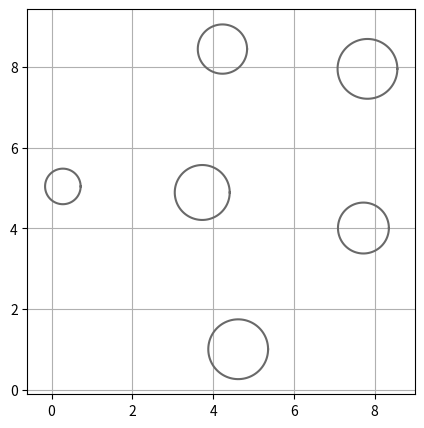

The matplotlib source for this figure:
import math
import random
import numpy as np
import matplotlib.pyplot as plt

def elp_func(elp, x, y):
    a = (elp[3]*math.cos(elp[4]))**2+(elp[2]*math.sin(elp[4]))**2
    b = 2*math.cos(elp[4])*math.sin(elp[4])*(elp[3]**2-elp[2]**2)
    c = (elp[3]*math.sin(elp[4]))**2+(elp[2]*math.cos(elp[4]))**2
    v1 = a*(x-elp[0])**2
    v2 = b*(x-elp[0])*(y-elp[1])
    v3 = c*(y-elp[1])**2
    return v1+v2+v3-(elp[3]*elp[2])**2

# newly
def plot_elp(elp):            # [x_c, y_c, A, B, C, r]
    x1 = np.arange(-1, 11, 0.1)
    x2 = np.arange(-1, 11, 0.1)
    X1, X2 = np.meshgrid(x1, x2)
    z = elp_func(elp, X1, X2)
    plt.contour(X1, X2, z, [0], colors='#696969')


def plot_cir(cir):
    theta = np.linspace(0, 2 * np.pi, 100)
    x = cir[2]*np.cos(theta)+cir[0]
    y = cir[2]*np.sin(theta)+cir[1]
    plt.plot(x, y, color='#696969')


def random_circle(num, margin, radius, safe_dis):
    cir_list = [[10, 10, 0.3], [0, 0, 1.0]]
    while True:
        collapse = False
        x_c = round(margin*random.random(), 2)
        y_c = round(margin*random.random(), 2)
        r_c = round((radius-0.35)*random.random() + 0.35, 2)

        for each in cir_list:
            dis = (x_c-each[0])**2+(y_c-each[1])**2-(r_c+each[2]+2*safe_dis)**2
            if dis >= 0:
                pass
            else:
                collapse = True
                break

        if collapse == False:
            cir_list.append([x_c, y_c, r_c])

        if len(cir_list) >= num+2:
            break
    cir_list.remove([10, 10, 0.3])
    cir_list.remove([0, 0, 1.0])
    return cir_list


def random_obs(cir_list, obs_typ):
    out_cir = []
    out_elp = []
    if obs_typ == 'mix':
        for i in range(len(cir_list)):
            if np.mod(i, 2) == 0:
                out_cir.append(cir_list[i])
            else:
                a = cir_list[i][2]
                b = round((a/2)*random.random()+(a/2), 2)
                phi = round(random.randint(0, 180)*math.pi/180, 2)
                out_elp.append([cir_list[i][0], cir_list[i][1], a, b, phi])
    elif obs_typ == 'cir':
        out_cir = cir_list

    return out_cir, out_elp


def gen_ran_obs_list(num, obs_typ):
    cir_seed = random_circle(num, 8.5, 1, 0.8)
    cir_list, elp_list = random_obs(cir_seed, obs_typ)
    # print('obs_cir_list = ', cir_list)
    # print('obs_elp_list = ', elp_list)

    return cir_list, elp_list


def plot_demo(cir_list, elp_list):
    plt.figure(figsize=(5,5))

    for each in elp_list:
        plot_elp(each)
    for each in cir_list:
        plot_cir(each)
    plt.xlim([-0.5, 10.5])
    plt.ylim([-0.5, 10.5])
    plt.axis('equal')
    plt.grid(True)
    plt.show()


if __name__ == "__main__":

    c_l, e_l = gen_ran_obs_list(6, 'cir')
    plot_demo(c_l, e_l)


